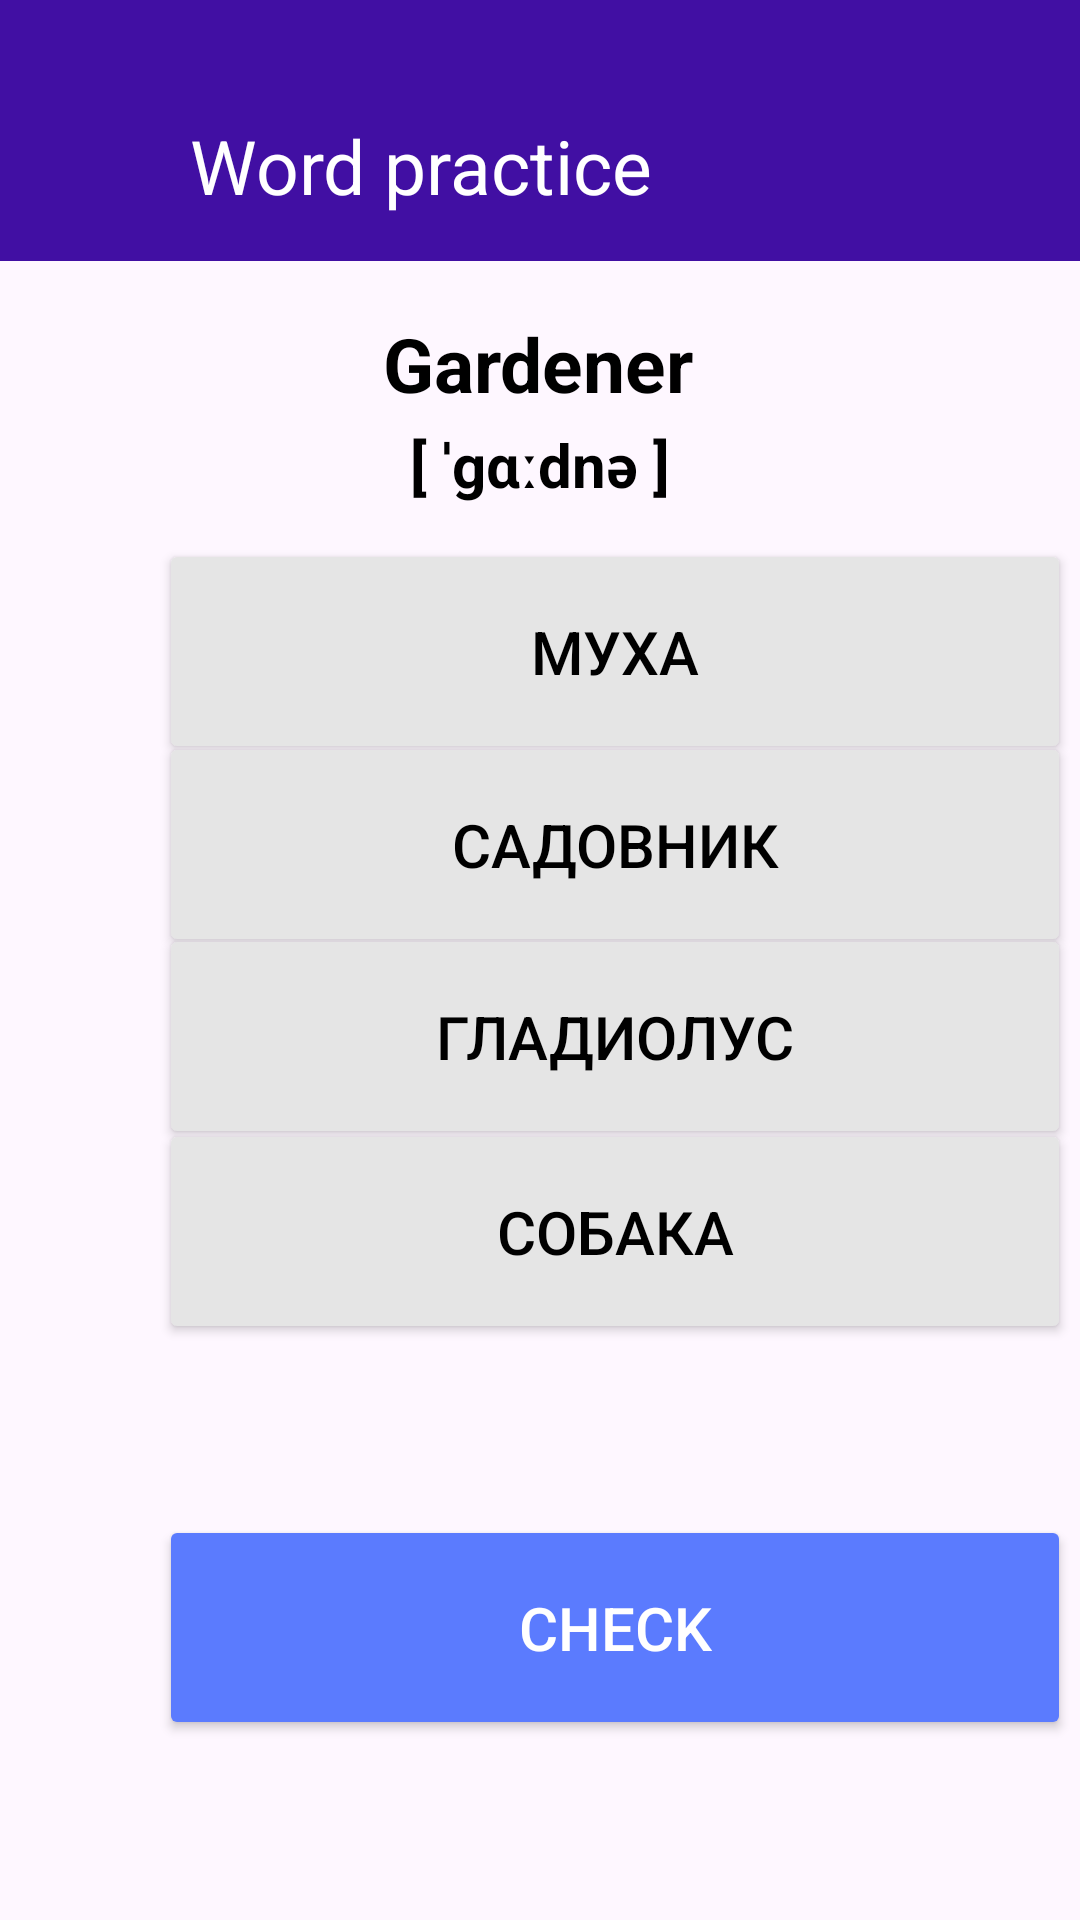

Layout XML and referenced resources for this Android screen:
<!-- AndroidManifest.xml: application theme Theme.Mobile -->
<!-- res/layout/wordpractice.xml -->
<?xml version="1.0" encoding="utf-8"?>
<androidx.constraintlayout.widget.ConstraintLayout xmlns:android="http://schemas.android.com/apk/res/android"
    xmlns:app="http://schemas.android.com/apk/res-auto"
    xmlns:tools="http://schemas.android.com/tools"
    android:layout_width="match_parent"
    android:layout_height="match_parent">

    <Button
        android:id="@+id/button_checkwordpr"
        android:layout_width="304dp"
        android:layout_height="75dp"
        android:layout_marginStart="53dp"
        android:layout_marginEnd="53dp"
        android:backgroundTint="@color/blue"
        android:onClick="checkAnswerWordPractice"

        android:shadowColor="@color/blue"
        android:text="Check"
        android:textColor="@color/white"
        android:textSize="20sp"
        app:cornerRadius="15dp"
        app:layout_constraintBottom_toBottomOf="parent"
        app:layout_constraintEnd_toEndOf="parent"
        app:layout_constraintHorizontal_bias="0.0"
        app:layout_constraintStart_toStartOf="parent"
        app:layout_constraintTop_toTopOf="parent"
        app:layout_constraintVertical_bias="0.894" />

    <Button
        android:id="@+id/button_fly"
        android:layout_width="304dp"
        android:layout_height="75dp"
        android:layout_marginStart="53dp"
        android:layout_marginEnd="53dp"
        android:backgroundTint="@color/grey"
        android:onClick="chooseAnswerWordPractice"

        android:shadowColor="@color/blue"
        android:text="Муха"
        android:textColor="@color/black"
        android:textSize="20sp"
        app:cornerRadius="15dp"
        app:layout_constraintBottom_toBottomOf="parent"
        app:layout_constraintEnd_toEndOf="parent"
        app:layout_constraintHorizontal_bias="0.0"
        app:layout_constraintStart_toStartOf="parent"
        app:layout_constraintTop_toTopOf="parent"
        app:layout_constraintVertical_bias="0.318" />

    <Button
        android:id="@+id/button_gardener"
        android:layout_width="304dp"
        android:layout_height="75dp"
        android:layout_marginStart="53dp"
        android:layout_marginEnd="53dp"
        android:backgroundTint="@color/grey"
        android:onClick="chooseAnswerWordPractice"

        android:shadowColor="@color/blue"
        android:text="Садовник"
        android:textColor="@color/black"
        android:textSize="20sp"
        app:cornerRadius="15dp"
        app:layout_constraintBottom_toBottomOf="parent"
        app:layout_constraintEnd_toEndOf="parent"
        app:layout_constraintHorizontal_bias="0.0"
        app:layout_constraintStart_toStartOf="parent"
        app:layout_constraintTop_toTopOf="parent"
        app:layout_constraintVertical_bias="0.432" />

    <Button
        android:id="@+id/button_flower"
        android:layout_width="304dp"
        android:layout_height="75dp"
        android:layout_marginStart="53dp"
        android:layout_marginEnd="53dp"
        android:backgroundTint="@color/grey"
        android:onClick="chooseAnswerWordPractice"

        android:shadowColor="@color/blue"
        android:text="Гладиолус"
        android:textColor="@color/black"
        android:textSize="20sp"
        app:cornerRadius="15dp"
        app:layout_constraintBottom_toBottomOf="parent"
        app:layout_constraintEnd_toEndOf="parent"
        app:layout_constraintHorizontal_bias="0.0"
        app:layout_constraintStart_toStartOf="parent"
        app:layout_constraintTop_toTopOf="parent"
        app:layout_constraintVertical_bias="0.545" />

    <Button
        android:id="@+id/button_dog"
        android:layout_width="304dp"
        android:layout_height="75dp"
        android:layout_marginStart="53dp"
        android:layout_marginEnd="53dp"
        android:backgroundTint="@color/grey"
        android:onClick="chooseAnswerWordPractice"

        android:shadowColor="@color/blue"
        android:text="Собака"
        android:textColor="@color/black"
        android:textSize="20sp"
        app:cornerRadius="15dp"
        app:layout_constraintBottom_toBottomOf="parent"
        app:layout_constraintEnd_toEndOf="parent"
        app:layout_constraintHorizontal_bias="0.0"
        app:layout_constraintStart_toStartOf="parent"
        app:layout_constraintTop_toTopOf="parent"
        app:layout_constraintVertical_bias="0.66" />

    <androidx.appcompat.widget.Toolbar
        android:id="@+id/toolbar"
        tools:ignore="MissingConstraints"
        android:layout_width="445dp"
        android:layout_height="87dp"
        android:background="@color/purple"
        android:hapticFeedbackEnabled="true"
        android:minHeight="?attr/actionBarSize"
        android:theme="?attr/actionBarTheme"
        app:layout_constraintStart_toStartOf="parent"
        app:layout_constraintTop_toTopOf="parent" />

    <TextView
        android:id="@+id/textView"
        android:layout_width="wrap_content"
        android:layout_height="wrap_content"
        android:text="Word practice"
        android:textColor="@color/white"
        android:textColorLink="@color/white"
        android:textSize="25sp"
        app:layout_constraintBottom_toBottomOf="@+id/toolbar"
        app:layout_constraintEnd_toEndOf="parent"
        app:layout_constraintHorizontal_bias="0.307"
        app:layout_constraintStart_toStartOf="parent"
        app:layout_constraintTop_toTopOf="parent"
        app:layout_constraintVertical_bias="0.716" />

    <ImageButton
        android:id="@+id/btnback"
        android:layout_width="38dp"
        android:layout_height="32dp"
        android:layout_marginTop="40dp"
        android:background="@color/purple"
        android:onClick="goHomeNow"
        app:layout_constraintBottom_toBottomOf="@+id/toolbar"
        app:layout_constraintEnd_toStartOf="@+id/textView"
        app:layout_constraintHorizontal_bias="0.123"
        app:layout_constraintStart_toStartOf="parent"
        app:layout_constraintTop_toTopOf="parent"
        app:layout_constraintVertical_bias="0.0"
        app:srcCompat="@drawable/back" />

    <TextView
        android:id="@+id/textView18"
        android:layout_width="wrap_content"
        android:layout_height="wrap_content"
        android:text="Gardener"
        android:textSize="25sp"
        android:textStyle="bold"
        app:layout_constraintBottom_toTopOf="@+id/button_fly"
        app:layout_constraintEnd_toEndOf="parent"
        app:layout_constraintHorizontal_bias="0.498"
        app:layout_constraintStart_toStartOf="parent"
        app:layout_constraintTop_toBottomOf="@+id/toolbar"
        app:layout_constraintVertical_bias="0.295" />

    <TextView
        android:id="@+id/textView19"
        android:layout_width="wrap_content"
        android:layout_height="wrap_content"
        android:text="[ ˈɡɑːdnə ]"
        android:textSize="20sp"
        android:textStyle="bold"
        app:layout_constraintBottom_toTopOf="@+id/button_fly"
        app:layout_constraintEnd_toEndOf="parent"
        app:layout_constraintStart_toStartOf="parent"
        app:layout_constraintTop_toBottomOf="@+id/textView18"
        app:layout_constraintVertical_bias="0.228" />

</androidx.constraintlayout.widget.ConstraintLayout>
<!-- resources referenced by this layout -->
<resources>
  <color name="black">#FF000000</color>
  <color name="blue">#5B7BFE</color>
  <color name="grey">#E5E5E5</color>
  <color name="purple">#410FA3</color>
  <color name="white">#FFFFFFFF</color>
  <style name="Theme.Mobile" parent="Base.Theme.Mobile" />
  <style name="Base.Theme.Mobile" parent="Theme.Material3.DayNight.NoActionBar">
          <item name="colorOnPrimary">@color/white</item>
          <item name="colorPrimary">@color/purple</item>
          <item name="colorPrimaryVariant">@color/purple_light</item>
          <item name="colorSecondary">@color/blue</item>
          <item name="colorSecondaryVariant">@color/blue_dark</item>
          <item name="android:textColor">@color/black</item>
          <item name="android:toolbarStyle">@color/purple</item>
          
          
      </style>
  <color name="purple_light">#E5DDF4</color>
  <color name="blue_dark">#234CF3</color>
</resources>
